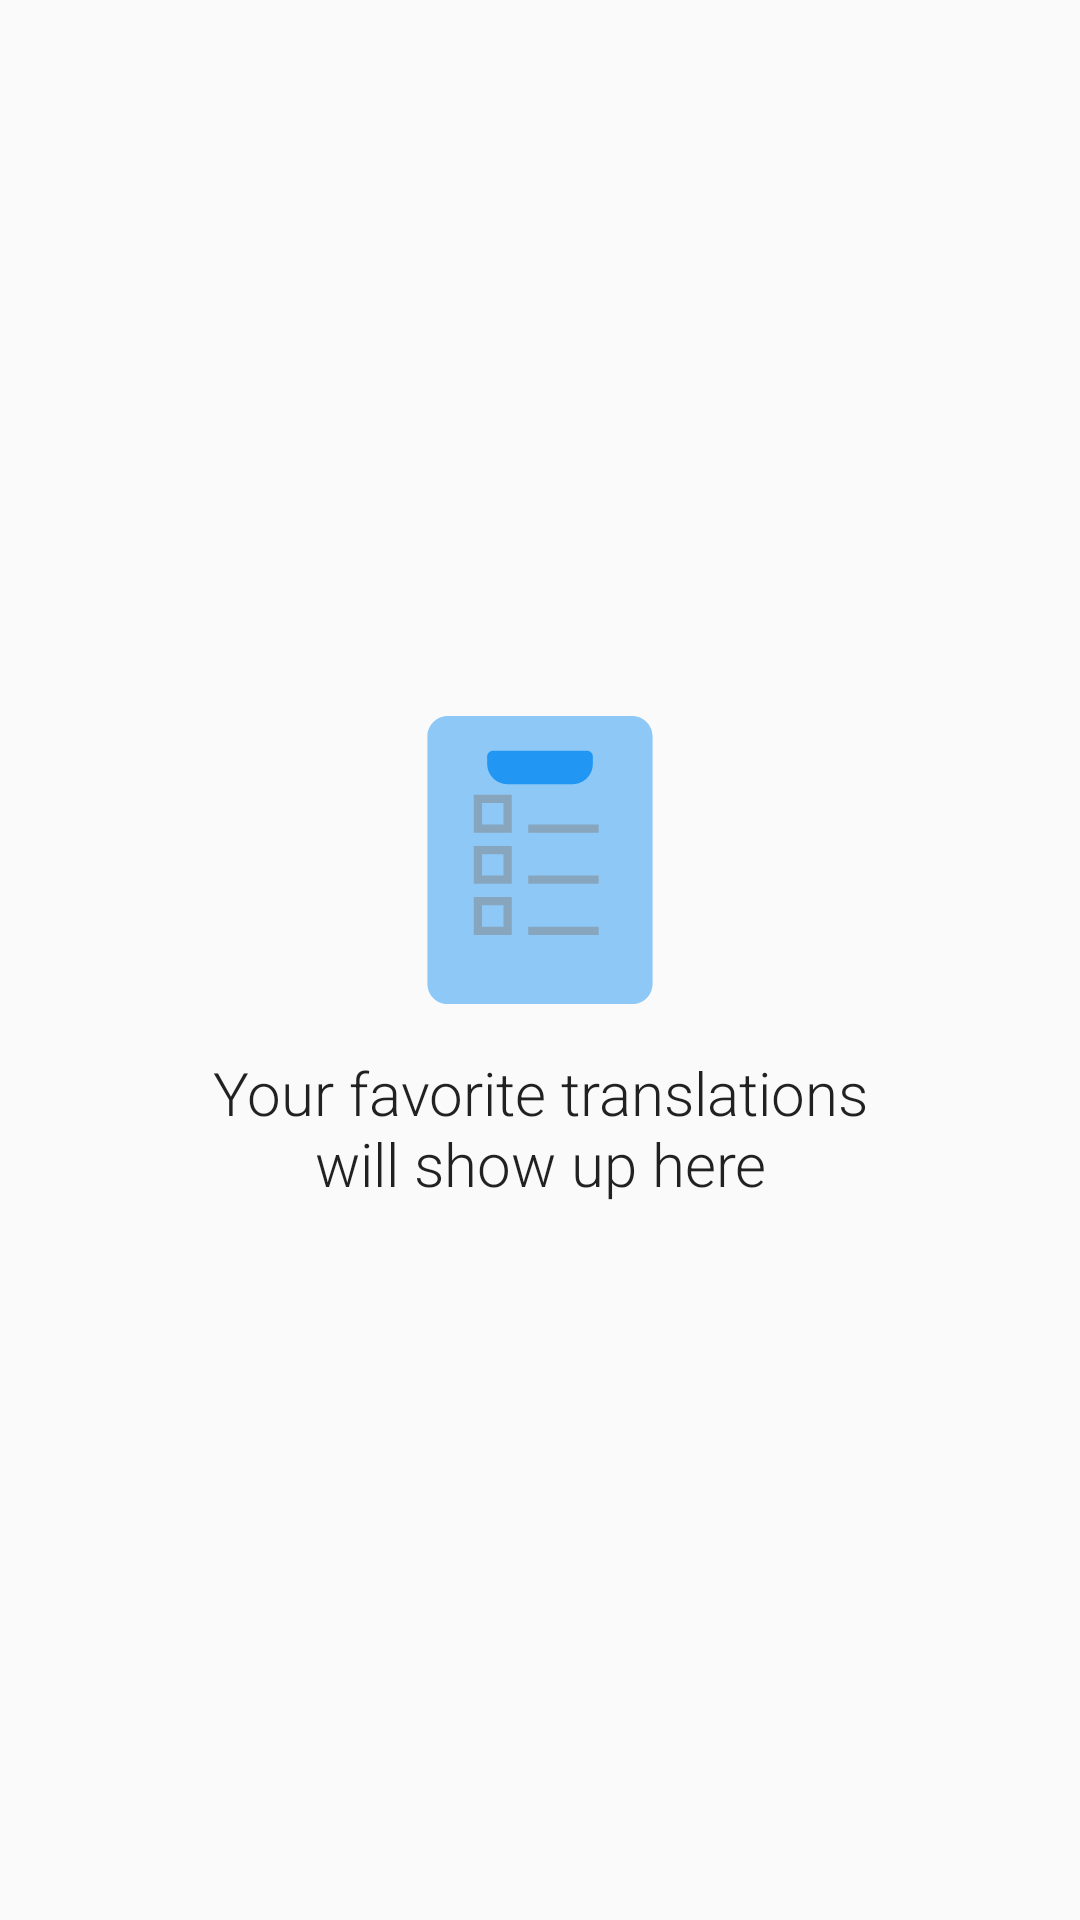

Here is an Android app screen rendered from its layout file. Give the layout XML and the strings, colors and styles it references.
<!-- AndroidManifest.xml: application theme Theme.PocketDict -->
<!-- res/layout/listitem_empty.xml -->
<?xml version="1.0" encoding="utf-8"?>
<LinearLayout xmlns:android="http://schemas.android.com/apk/res/android"
    xmlns:tools="http://schemas.android.com/tools"
    android:layout_width="match_parent"
    android:layout_height="match_parent"
    android:orientation="vertical"
    android:padding="@dimen/margin_horizontal"
    android:gravity="center"
    tools:ignore="UseCompoundDrawables">

    <ImageView
        android:layout_width="wrap_content"
        android:layout_height="wrap_content"
        android:src="@drawable/ic_notepad"
        android:contentDescription="@string/empty" />

    <TextView
        style="@style/TextHeadline"
        android:layout_width="wrap_content"
        android:layout_height="wrap_content"
        android:layout_marginTop="16dp"
        android:layout_marginStart="16dp"
        android:layout_marginEnd="16dp"
        android:breakStrategy="balanced"
        android:gravity="center"
        android:textAppearance="@style/TextAppearance.AppCompat.Subhead"
        android:textColor="?android:attr/textColorPrimary"
        android:fontFamily="sans-serif-light"
        android:text="@string/empty"
        tools:ignore="UnusedAttribute" />

</LinearLayout>
<!-- resources referenced by this layout -->
<resources>
  <dimen name="margin_horizontal">16dp</dimen>
  <!-- drawable ic_notepad (drawable) -->
  <vector android:height="96dp" android:viewportHeight="512"
      android:viewportWidth="512" android:width="96dp" xmlns:android="http://schemas.android.com/apk/res/android">
      <path android:fillColor="@color/colorPrimary" android:fillAlpha="0.5" android:pathData="M419.947,0H92.041C72.059,0 55.848,16.211 55.848,36.192v439.615c0,19.981 16.211,36.192 36.192,36.192h327.918c19.994,0 36.192,-16.211 36.192,-36.192V36.217C456.152,16.211 439.94,0 419.947,0z"/>
      <path android:fillColor="?attr/colorBackground" android:pathData="M102.375,84.961h307.261v357.16h-307.261z"/>
      <path android:fillColor="@color/colorPrimary" android:pathData="M349.944,72.227v12.734c0,20.056 -16.259,36.315 -36.315,36.315H198.383c-20.064,0 -36.328,-16.264 -36.328,-36.328V72.227c0,-5.685 4.608,-10.293 10.293,-10.293H339.65C345.335,61.934 349.944,66.542 349.944,72.227z"/>
      <path android:fillColor="#808080" android:fillAlpha="0.5" android:pathData="M205.65,207.555h-67.546v-67.546h67.546V207.555zM152.841,192.817h38.071v-38.071h-38.071C152.841,154.746 152.841,192.817 152.841,192.817z"/>
      <path android:fillColor="#808080" android:fillAlpha="0.5" android:pathData="M235.122,192.814h125.267v14.737h-125.267z"/>
      <path android:fillColor="#808080" android:fillAlpha="0.5" android:pathData="M205.65,298.435h-67.546v-67.546h67.546V298.435zM152.841,283.698h38.071v-38.071h-38.071C152.841,245.626 152.841,283.698 152.841,283.698z"/>
      <path android:fillColor="#808080" android:fillAlpha="0.5" android:pathData="M235.122,283.694h125.267v14.737h-125.267z"/>
      <path android:fillColor="#808080" android:fillAlpha="0.5" android:pathData="M205.65,389.315h-67.546v-67.546h67.546V389.315zM152.841,374.578h38.071v-38.072h-38.071C152.841,336.506 152.841,374.578 152.841,374.578z"/>
      <path android:fillColor="#808080" android:fillAlpha="0.5" android:pathData="M235.122,374.574h125.267v14.737h-125.267z"/>
  </vector>
  <string name="empty">Your favorite translations will show up here</string>
  <style name="TextHeadline">
          <item name="android:textSize">20sp</item>
          <item name="android:textColor">?android:attr/textColorPrimary</item>
          <item name="android:fontFamily">sans-serif-light</item>
      </style>
  <style name="Theme.PocketDict" parent="android:Theme.Material.Light.NoActionBar">
          <item name="android:statusBarColor">#1976D2</item>
      </style>
  <color name="colorPrimary">#2196F3</color>
</resources>
